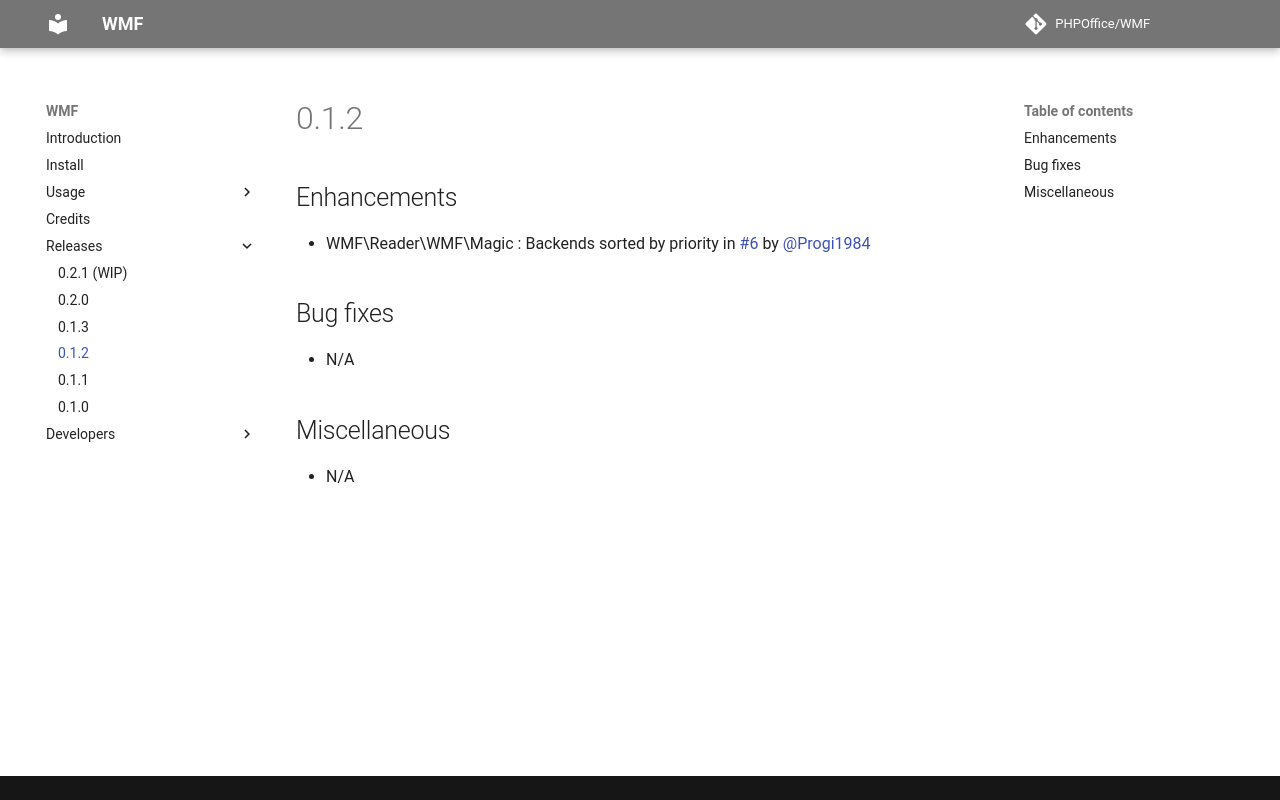

repository: PHPOffice/WMF · page: changes/0.1.2.html · generator: mkdocs

# 0.1.2

## Enhancements

- WMF\Reader\WMF\Magic : Backends sorted by priority in [#6](https://github.com/PHPOffice/WMF/pull/6) by [@Progi1984](https://github/Progi1984)

## Bug fixes

- N/A

## Miscellaneous

- N/A
 
